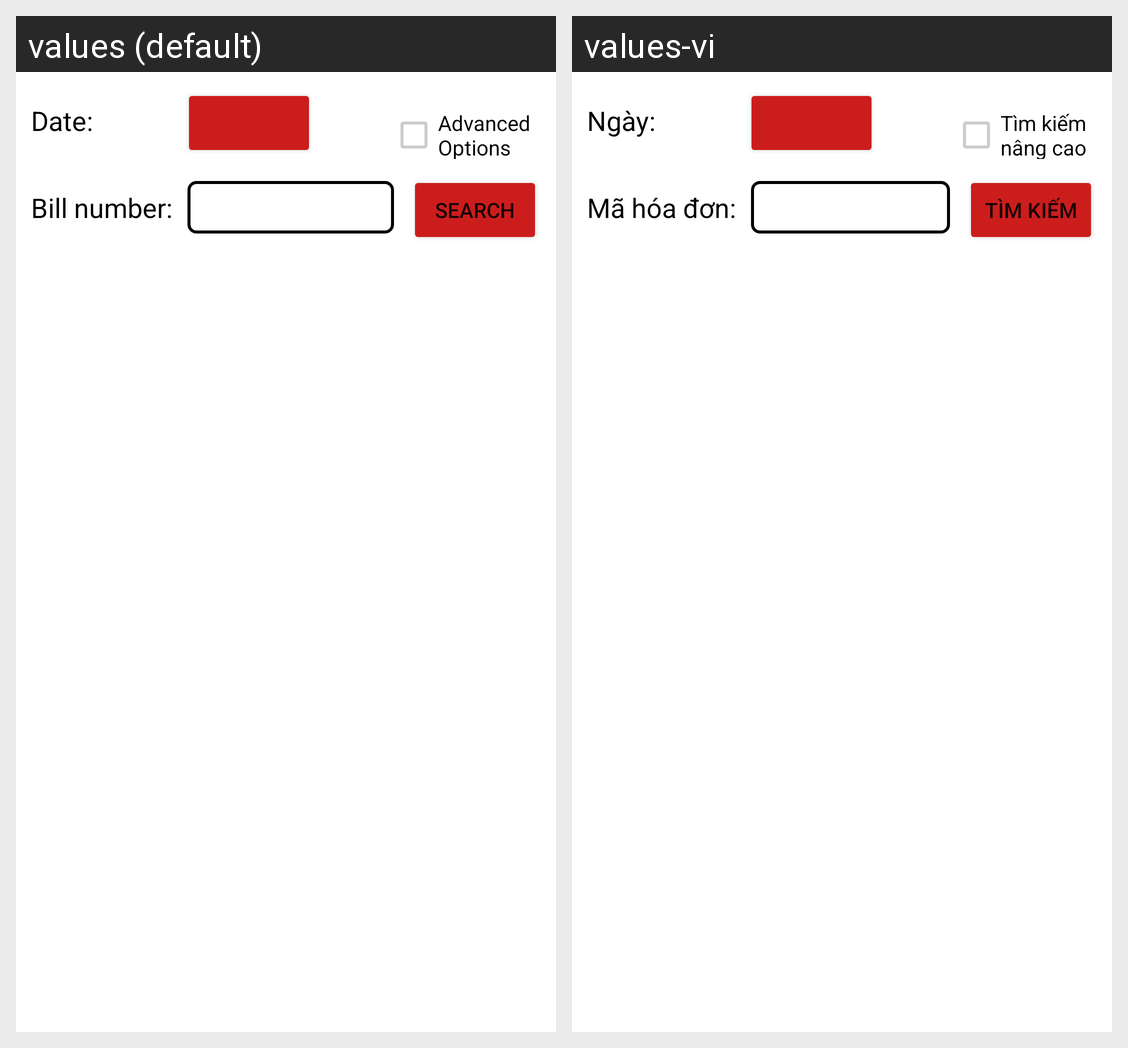

Locale-by-locale string values for the Android screen shown in this grid:
Android screen res/layout/fragment_bill.xml rendered under 2 locales, left to right: values (default), values-vi. Device: Nexus 5 (rendered at 1080×1920; each locale shown at half size, 540×960, under a caption strip naming it); theme AppTheme.
Strings drawn on this screen, with the default value and each locale's value (text and hints the layout hard-codes, and strings that could not be matched under every locale, appear in the picture but are not listed):

bill_fragment_date
  values: Date:
  values-vi: Ngày:

bill_fragment_advanced_search
  values: Advanced Options
  values-vi: Tìm kiếm nâng cao

bill_fragment_id
  values: Bill number:
  values-vi: Mã hóa đơn:

bill_fragment_search
  values: Search
  values-vi: Tìm Kiếm
